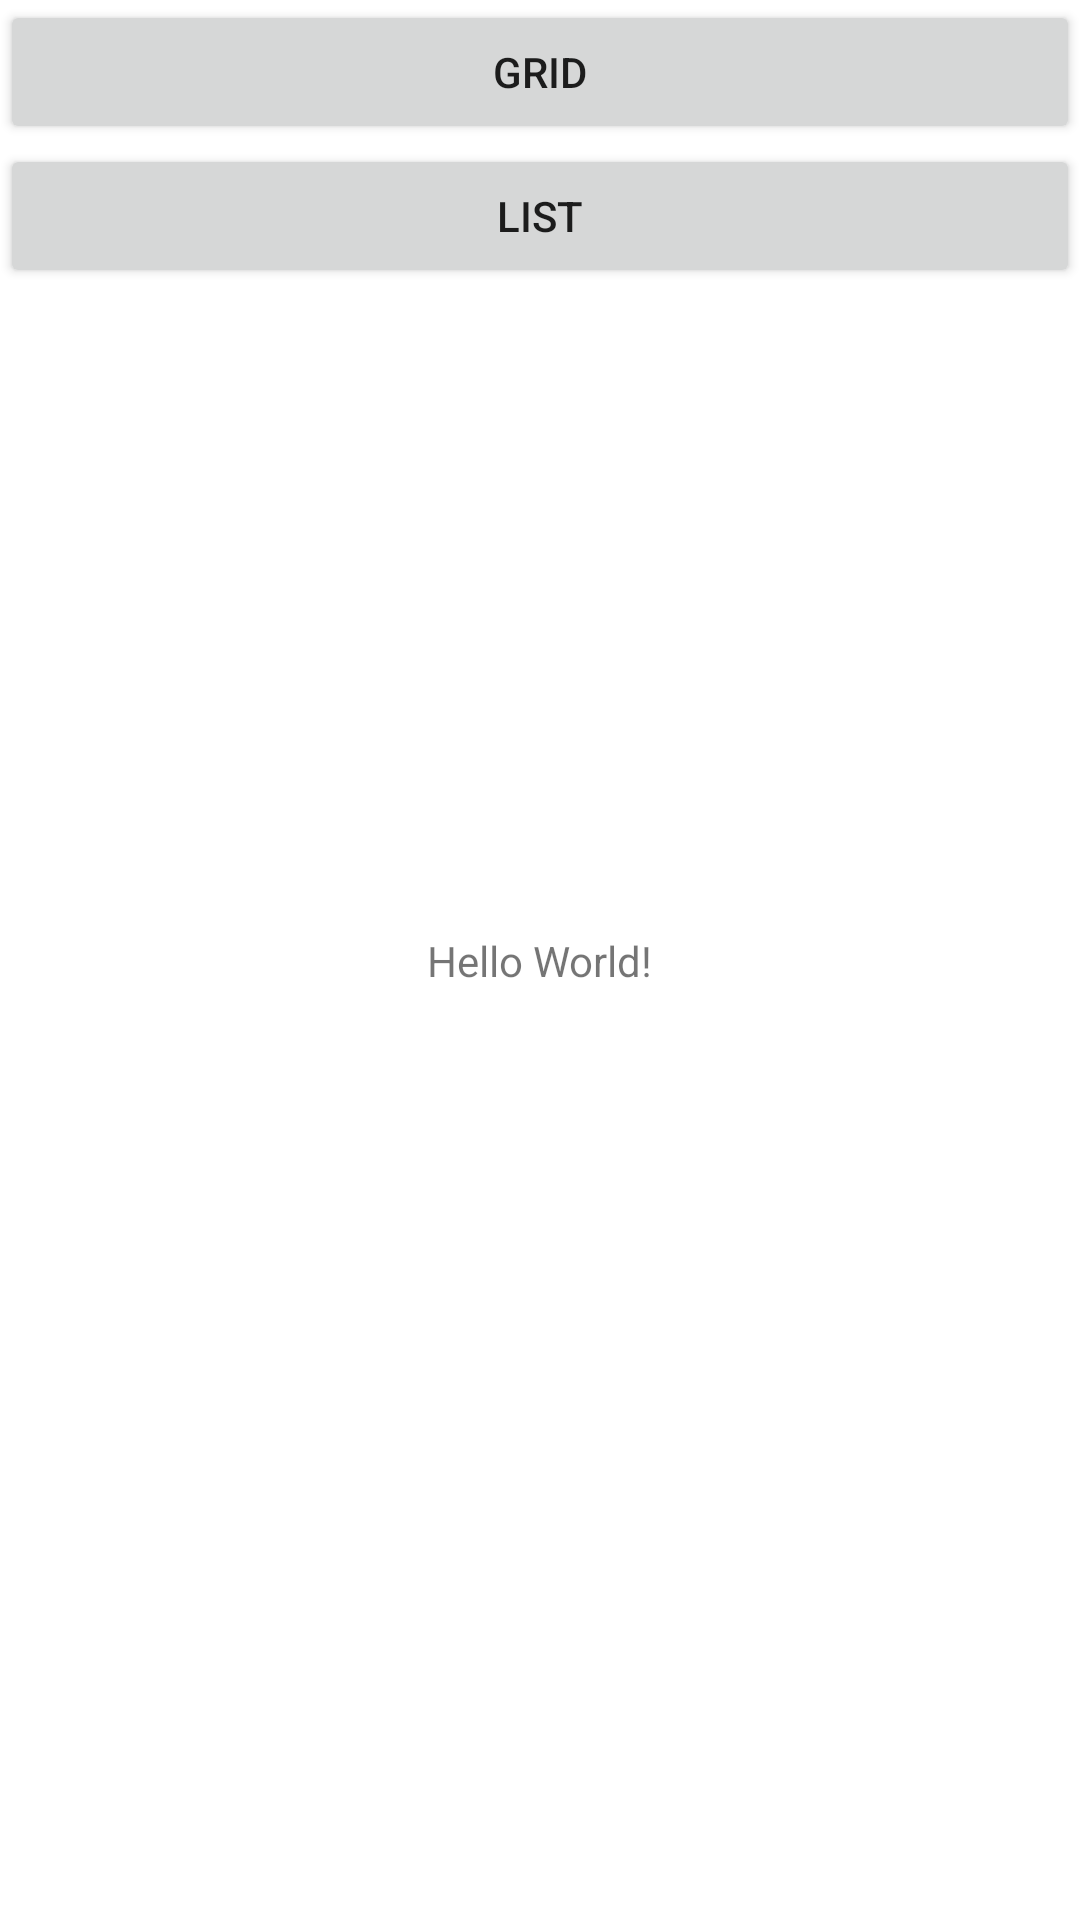

Here is an Android app screen rendered from its layout file. Give the layout XML and the strings, colors and styles it references.
<!-- AndroidManifest.xml: application theme Theme.OnepieceGallary -->
<!-- res/layout/activity_main.xml -->
<?xml version="1.0" encoding="utf-8"?>
<androidx.constraintlayout.widget.ConstraintLayout xmlns:android="http://schemas.android.com/apk/res/android"
    xmlns:app="http://schemas.android.com/apk/res-auto"
    xmlns:tools="http://schemas.android.com/tools"
    android:layout_width="match_parent"
    android:layout_height="match_parent"
    tools:context=".MainActivity">

    <TextView
        android:layout_width="wrap_content"
        android:layout_height="wrap_content"
        android:text="Hello World!"
        app:layout_constraintBottom_toBottomOf="parent"
        app:layout_constraintLeft_toLeftOf="parent"
        app:layout_constraintRight_toRightOf="parent"
        app:layout_constraintTop_toTopOf="parent" />

    <LinearLayout
        android:layout_width="match_parent"
        android:layout_height="match_parent"
        android:orientation="vertical">

        <Button
            android:id="@+id/grid"
            android:layout_width="match_parent"
            android:layout_height="wrap_content"
            android:text="Grid"></Button>

        <Button
            android:id="@+id/List"
            android:layout_width="match_parent"
            android:layout_height="wrap_content"
            android:text="List"></Button>

    </LinearLayout>


</androidx.constraintlayout.widget.ConstraintLayout>
<!-- resources referenced by this layout -->
<resources>
  <style name="Theme.OnepieceGallary" parent="Theme.MaterialComponents.DayNight.DarkActionBar">
          
          <item name="colorPrimary">@color/purple_500</item>
          <item name="colorPrimaryVariant">@color/purple_700</item>
          <item name="colorOnPrimary">@color/white</item>
          
          <item name="colorSecondary">@color/teal_200</item>
          <item name="colorSecondaryVariant">@color/teal_700</item>
          <item name="colorOnSecondary">@color/black</item>
          
          <item name="android:statusBarColor" tools:targetApi="l">?attr/colorPrimaryVariant</item>
          
      </style>
  <!-- not gathered from this repository: default colours our renderer supplied (Android Studio template values) -->
  <color name="purple_500">#FF6200EE</color>
  <color name="purple_700">#FF3700B3</color>
  <color name="teal_200">#FF03DAC5</color>
  <color name="teal_700">#FF018786</color>
  <color name="black">#FF000000</color>
  <color name="white">#FFFFFFFF</color>
</resources>
